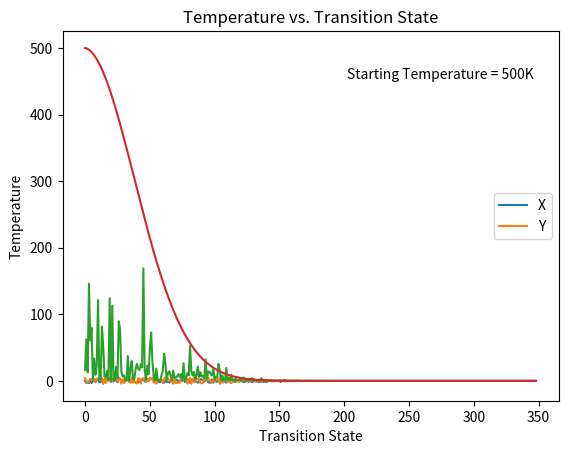
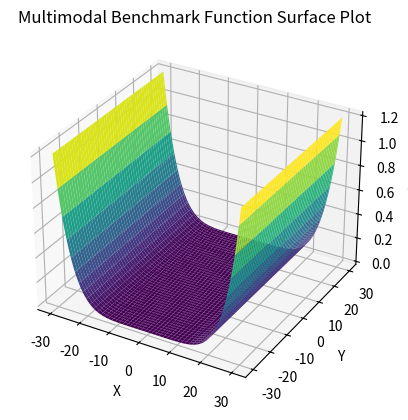

Here is the Python script that generated these plots, in order:
import numpy as np
import random
import matplotlib.pyplot as plt
from mpl_toolkits.mplot3d import Axes3D
import math as math
import seaborn as sns

initial_temp = 500.0  # high initial temperature
num_iterations = 2000
Tmax = initial_temp
Tmin = 400  # minimum temperature
n = 350  # number of  transition state
a= -5
b= 5

def objective_function(x, y):
    return 2*(x**2) -1.05*(x**4) + (x**6)/6 + x*y+ y**2
    #return (x - 5) ** 2 + y ** 2 - 3 * y + 2

# Generate random numbers for states i
current_x = random.uniform(a,b)
current_y = random.uniform(a, b)

def cooling_schedule(Tmax, Tmin, n, current_temp,current_iteration):
    alpha = (Tmin/Tmax)**(1/(n-1))
    return ((alpha)**current_iteration) * current_temp

temperatures = []

current_xs = []  # store current_x values in each iteration
current_ys = []  # store current_y values in each iteration
current_zs = []

equilibrium_xs = []  # store equilibrium_x values in each transition state
equilibrium_ys = []  # store equilibrium_y values in each transition state
equilibrium_zs = []

inner_loop_z1 = []
inner_loop_z2 = []
inner_loop_z3 = []  # store function values for each iteration of inner loop

all_xs=[]
all_ys=[]
all_zs=[]

for j in range(2, n+1):
    # initial guess
    current_z = objective_function(current_x, current_y)

    for i in range(num_iterations):
        new_x = random.uniform(a, b)  # generate a new solution
        new_y = random.uniform(a, b)
        new_z = objective_function(new_x, new_y)

        delta_z = new_z - current_z

        if delta_z < 0 or random.random() < math.exp(-delta_z / initial_temp):
            current_x = new_x
            current_y = new_y
            current_z = new_z

            # Store the function value for the current iteration of the inner loop
        if j==50:
            inner_loop_z1.append(current_z)
            temp1= temperatures[-1]
        if j==70:
            inner_loop_z2.append(current_z)
            temp2= temperatures[-1]
        if j==90:
            inner_loop_z3.append(current_z)
            temp3 = temperatures[-1]

        all_xs.append(current_x)
        all_ys.append(current_y)
        all_zs.append(current_z)

    equilibrium_xs.append(current_x)
    equilibrium_ys.append(current_y)
    equilibrium_zs.append(current_z)

    temperatures.append(initial_temp)
    initial_temp = cooling_schedule(Tmax, Tmin, n, initial_temp, j)

print('Final X:', equilibrium_xs[-1])
print('Final Y:', equilibrium_ys[-1])
print('Final Function Value:', equilibrium_zs[-1])

# Plot accepted states vs. iteration
plt.plot(range(len(equilibrium_xs)), equilibrium_xs, label='X')
plt.plot(range(len(equilibrium_ys)), equilibrium_ys, label='Y')
plt.xlabel('Transition State')
plt.ylabel('Equilibrium X and Y')
plt.title('Equilibrium States vs. Transition State')
plt.legend()
plt.show()

# Plot function value vs. iteration
plt.plot(range(len(equilibrium_zs)), equilibrium_zs)
plt.xlabel('Transition State')
plt.ylabel('Function Value')
plt.title('Function Value vs. Transition State')
plt.show()

# Plot temperature vs. iteration
plt.plot(range(len(temperatures)), temperatures)
plt.xlabel('Transition State')
plt.ylabel('Temperature')
plt.title('Temperature vs. Transition State')
plt.text(0.95, 0.9, 'Starting Temperature = 500K', fontsize=10, verticalalignment='top', horizontalalignment='right', transform=plt.gca().transAxes)
plt.show()

#Create a surface plot of the objective function
x_range = np.linspace(-30, 30, 100)
y_range = np.linspace(-30, 30, 100)
X, Y = np.meshgrid(x_range, y_range)
Z = 2*(X**2) -1.05*(X**4) + (X**6)/6 + X*Y+ Y**2

fig = plt.figure()
ax = fig.add_subplot(111, projection='3d')
ax.plot_surface(X, Y, Z, cmap='viridis')
ax.set_xlabel('X')
ax.set_ylabel('Y')
ax.set_zlabel('F(X,Y')
plt.title('Multimodal Benchmark Function Surface Plot')
plt.show()

# Convert lists to numpy arrays for plotting
states_x = np.array(equilibrium_xs)
states_y= np.array(equilibrium_ys)
Energy = np.array(equilibrium_zs)

# Create color gradient based on the iteration order
colors = np.linspace(0, 1, len(states_x))

# Create 3D scatter plot of states
fig = plt.figure()
ax = fig.add_subplot(111, projection='3d')
sc = ax.scatter(states_x, states_y, Energy, c=colors, cmap='viridis', marker='o', label='Data Points', s=4)
ax.set_xlabel('x')
ax.set_ylabel('y')
ax.set_zlabel('F(X,Y)')
ax.set_title('3D Plot of Equilibrium States of Multimodal Function')

# Add color bar as legend
cbar = plt.colorbar(sc)
cbar.set_label('Iteration Order')

# Create tick positions corresponding to iteration numbers
num_ticks = 5  # Number of ticks on the color bar
tick_positions = np.linspace(0, 1, num_ticks)
tick_labels = np.linspace(1, len(states_x), num_ticks, dtype=int)

cbar.set_ticks(tick_positions)
cbar.set_ticklabels(tick_labels)
# Set the viewpoint from below
ax.view_init(elev=50, azim=50)
plt.show()

# Boltzmann distributions for a specific temperature - Energy
plt.hist(inner_loop_z1, density=True)
plt.title(f"Distribution of the Energy at temperature {temp1}")
plt.xlabel("Functional value(energy)")
plt.ylabel("Probability")
plt.show()

# Boltzmann distributions for specific temperatures - Energy
sns.kdeplot(inner_loop_z1, label=f"Temperature : {format(temp1, '.3f')}K", shade=True, color='red')
sns.kdeplot(inner_loop_z2, label=f"Temperature : {format(temp2, '.3f')}K", shade=True, color='green')
sns.kdeplot(inner_loop_z3, label=f"Temperature : {format(temp3, '.3f')}K", shade=True, color='purple')
plt.xlim(-100, 500)
plt.title("Distribution of Function Values at Different Temperatures")
plt.xlabel("Functional values")
plt.ylabel("Density")
plt.legend()
plt.show()